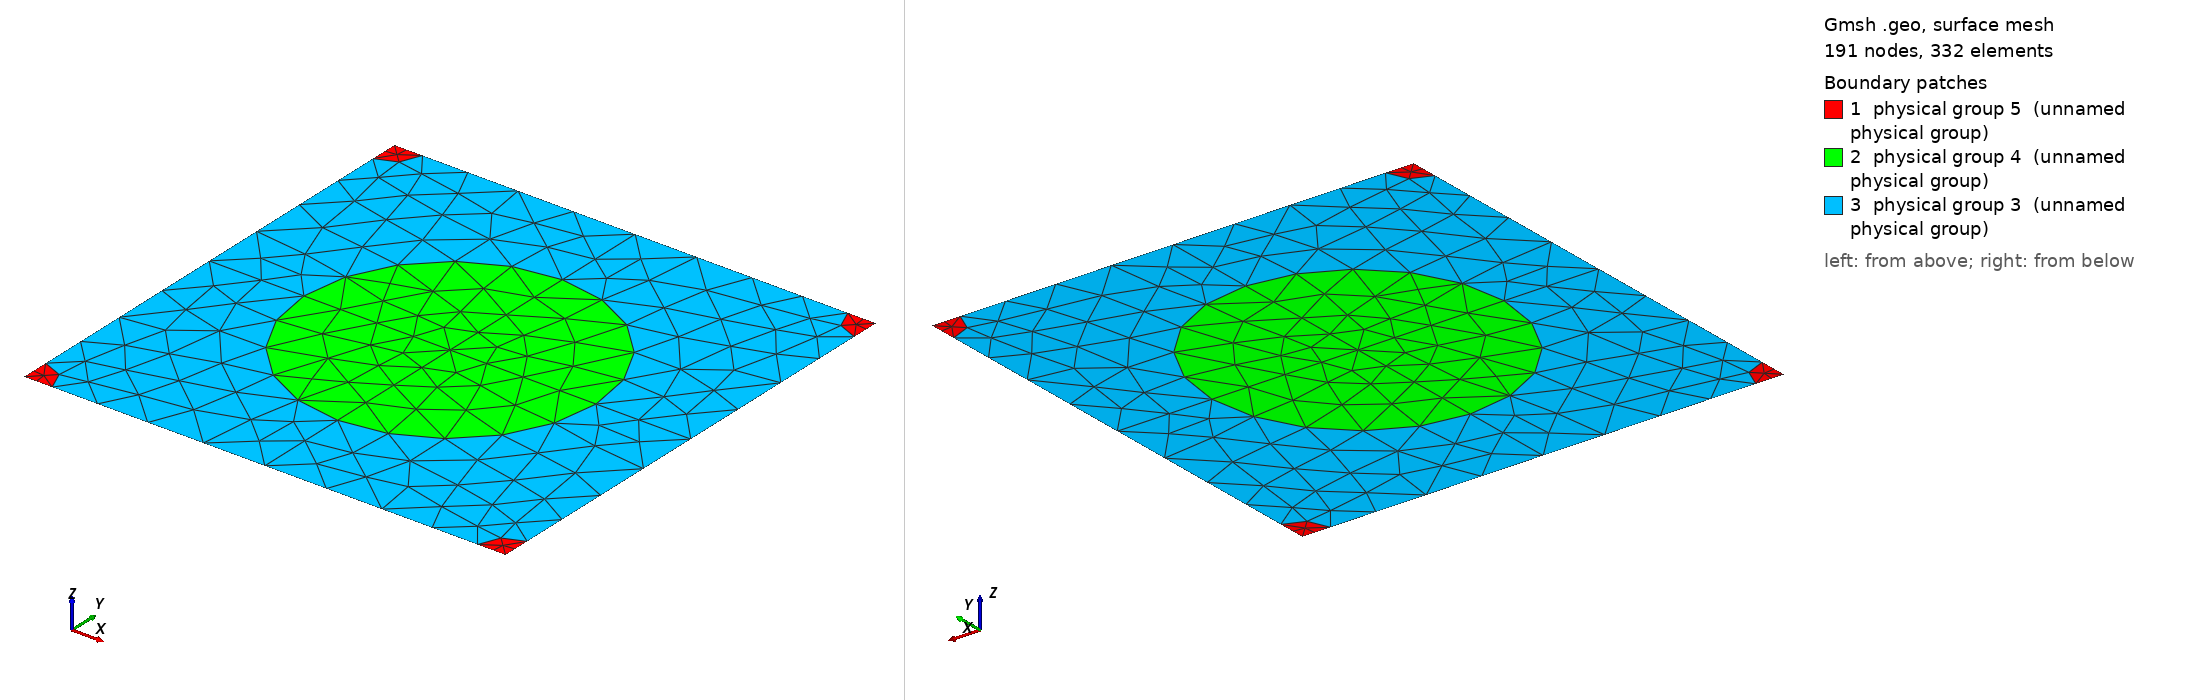

Gmsh geometry script, surface-meshed: 191 nodes, 332 surface elements. Boundary patches (legend numbers): 1 physical group 5 (unnamed physical group), 2 physical group 4 (unnamed physical group), 3 physical group 3 (unnamed physical group). Left view from above one corner, right view from below the opposite corner. Legend entries are the model's physical surfaces. The drawing asked Gmsh for element sizes between 1% and 20% of the model's largest extent; the script's own settings can give other sizes.

=== 857_260_50.geo (drawn) ===
d = 1; // grating period
ff = 0.300000;
d_in_nm = 857;
a1 = 260;
radius1 = (a1/d_in_nm)*d;
radius2 = (50/d_in_nm)*d;
lc = 0.150000; // 0.501 0.201 0.0701;
lc2 = lc/1.500000; // on cylinder surfaces
lc3 = lc/1.500000; // cylinder1 centres
lc4 = lc/4.500000; // cylinder2 centres
posx = 0;//
posy = 0;//

hy = d; // Thickness: Squre profile => hy=d
hx = 0.;

// 2*2 supercell outline

Point(1) = {0, 0, 0, lc4};
Point(2) = {-hx, -hy, 0, lc4};
Point(3) = {-hx+d, -hy, 0, lc4};
Point(4) = {d, 0, 0,lc4};
Point(5) = {-hx+d/2+posx, -hy/2+posy, 0,lc3};
Point(10) = {-hx+d/2+posx, 0, 0, lc};
Point(11) = {0,-hy/2+posy, 0, lc};
Point(12) = {-hx+d/2+posx, -hy, 0, lc};
Point(13) = {d, -hy/2+posy, 0, lc};

Point(14) = {-hx+radius2, 0, 0, lc2};
Point(15) = {d-radius2, 0, 0, lc2};
Point(16) = {0,-radius2, 0, lc2};
Point(18) = {-hx+d/2+posx, -hy/2+radius1+posy, 0, lc2};
Point(20) = {d,-radius2, 0, lc2};
Point(21) = {-hx+d/2-radius1+posx, -hy/2+posy, 0,lc2};
Point(22) = {-hx+d/2+radius1+posx, -hy/2+posy, 0,lc2};
Point(23) = {-hx, -hy+radius2, 0, lc2};
Point(25) = {-hx+d/2+posx, -hy/2-radius1+posy, 0, lc2};
Point(27) = {d,-hy+radius2, 0, lc2};
Point(28) = {-hx+radius2, -hy, 0, lc2};
Point(29) = {d-radius2, -hy, 0, lc2};

Line(1) = {1, 14};
Line(2) = {14, 10};
Line(3) = {10, 15};
Line(4) = {15, 4};
Line(5) = {4, 20};
Line(6) = {20, 13};
Line(7) = {13, 27};
Line(8) = {27, 3};
Line(9) = {3, 29};
Line(10) = {29, 12};
Line(11) = {12, 28};
Line(12) = {28, 2};
Line(13) = {2, 23};
Line(14) = {23, 11};
Line(15) = {11, 16};
Line(16) = {16, 1};
Line(18) = {18, 10};
Line(19) = {18, 5};
Line(20) = {5, 25};
Line(21) = {25, 12};
Line(22) = {11, 21};
Line(23) = {21, 5};
Line(24) = {5, 22};
Line(25) = {22, 13};

Circle(26) = {14, 1, 16};
Circle(27) = {15, 4, 20};
Circle(28) = {27, 3, 29};
Circle(29) = {28, 2, 23};
Circle(30) = {21, 5, 18};
Circle(31) = {18, 5, 22};
Circle(32) = {22, 5, 25};
Circle(33) = {25, 5, 21};

Line Loop(77) = {1, 26, 16};
Plane Surface(78) = {77};
Line Loop(79) = {4, 5, -27};
Plane Surface(80) = {79};
Line Loop(81) = {28, -9, -8};
Plane Surface(82) = {81};
Line Loop(83) = {29, -13, -12};
Plane Surface(84) = {83};
Line Loop(85) = {30, 19, -23};
Plane Surface(86) = {85};
Line Loop(87) = {19, 24, -31};
Plane Surface(88) = {87};
Line Loop(89) = {24, 32, -20};
Plane Surface(90) = {89};
Line Loop(91) = {20, 33, 23};
Plane Surface(92) = {91};
Line Loop(93) = {2, -18, -30, -22, 15, -26};
Plane Surface(94) = {93};
Line Loop(95) = {3, 27, 6, -25, -31, 18};
Plane Surface(96) = {95};
Line Loop(97) = {25, 7, 28, 10, -21, -32};
Plane Surface(98) = {97};
Line Loop(99) = {21, 11, 29, 14, 22, -33};
Plane Surface(100) = {99};

Physical Line(101) = {1, 2, 3, 4};
Physical Line(102) = {5, 6, 7, 8};
Physical Line(103) = {9, 10, 11, 12};
Physical Line(104) = {13, 14, 15, 16};

Physical Surface(3) = {94, 96, 98, 100};
Physical Surface(4) = {86, 88, 90, 92};
Physical Surface(5) = {78, 80, 82, 84};
